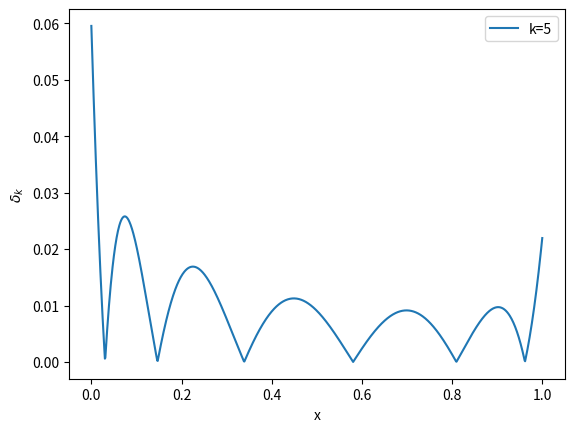
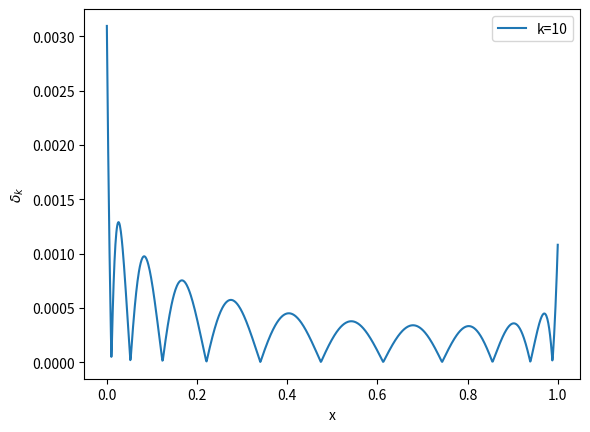

Write the Python code that produced these figures, in order.
#!/usr/bin/env python3
# -*- coding: utf-8 -*-
"""
Created on Thu Nov 19 11:04:10 2020

@author: aMagicNeko

email: smz129@outlook.com
"""
#use x^i as basis function to do best square approximation
import numpy
import math
from sympy import *
import scipy.linalg
import matplotlib.pyplot as plt
x=symbols('x',real=True)
f=1/(1+25*x**2)
P=[1,x]
for k in range(2,11):
    P.append(x*P[k-1])
H1=scipy.linalg.hilbert(6)
H2=scipy.linalg.hilbert(11)
d1=numpy.zeros(6)
d2=numpy.zeros(11)
for k in range(0,11):
    d2[k]=integrate(f*P[k],\
                    (x,0,1)).evalf()
d1=d2[:6]
A1=scipy.linalg.solve(H1,d1)
A2=scipy.linalg.solve(H2,d2)
Fit1=0
Fit2=0
xx=numpy.linspace(0,1,1000)
for k in range(0,11):
    Fit2+=A2[k]*P[k]
for k in range(0,6):
    Fit1+=A1[k]*P[k]
fit2=lambdify(x,Fit2)
fit1=lambdify(x,Fit1)
realy=lambdify(x,f)(xx)
y1=fit1(xx)
y2=fit2(xx)
plt.figure(1)
plt.plot(xx,numpy.frompyfunc(abs,1,1)\
         (y1-realy),label="k=5")
plt.xlabel("x")
plt.ylabel("$\delta_{k}$")
plt.legend()
plt.figure(2)
plt.plot(xx,numpy.frompyfunc(abs,1,1)\
         (y2-realy),label="k=10")
plt.legend()
plt.xlabel("x")
plt.ylabel("$\delta_{k}$")
print(Fit1)
print(Fit2)
